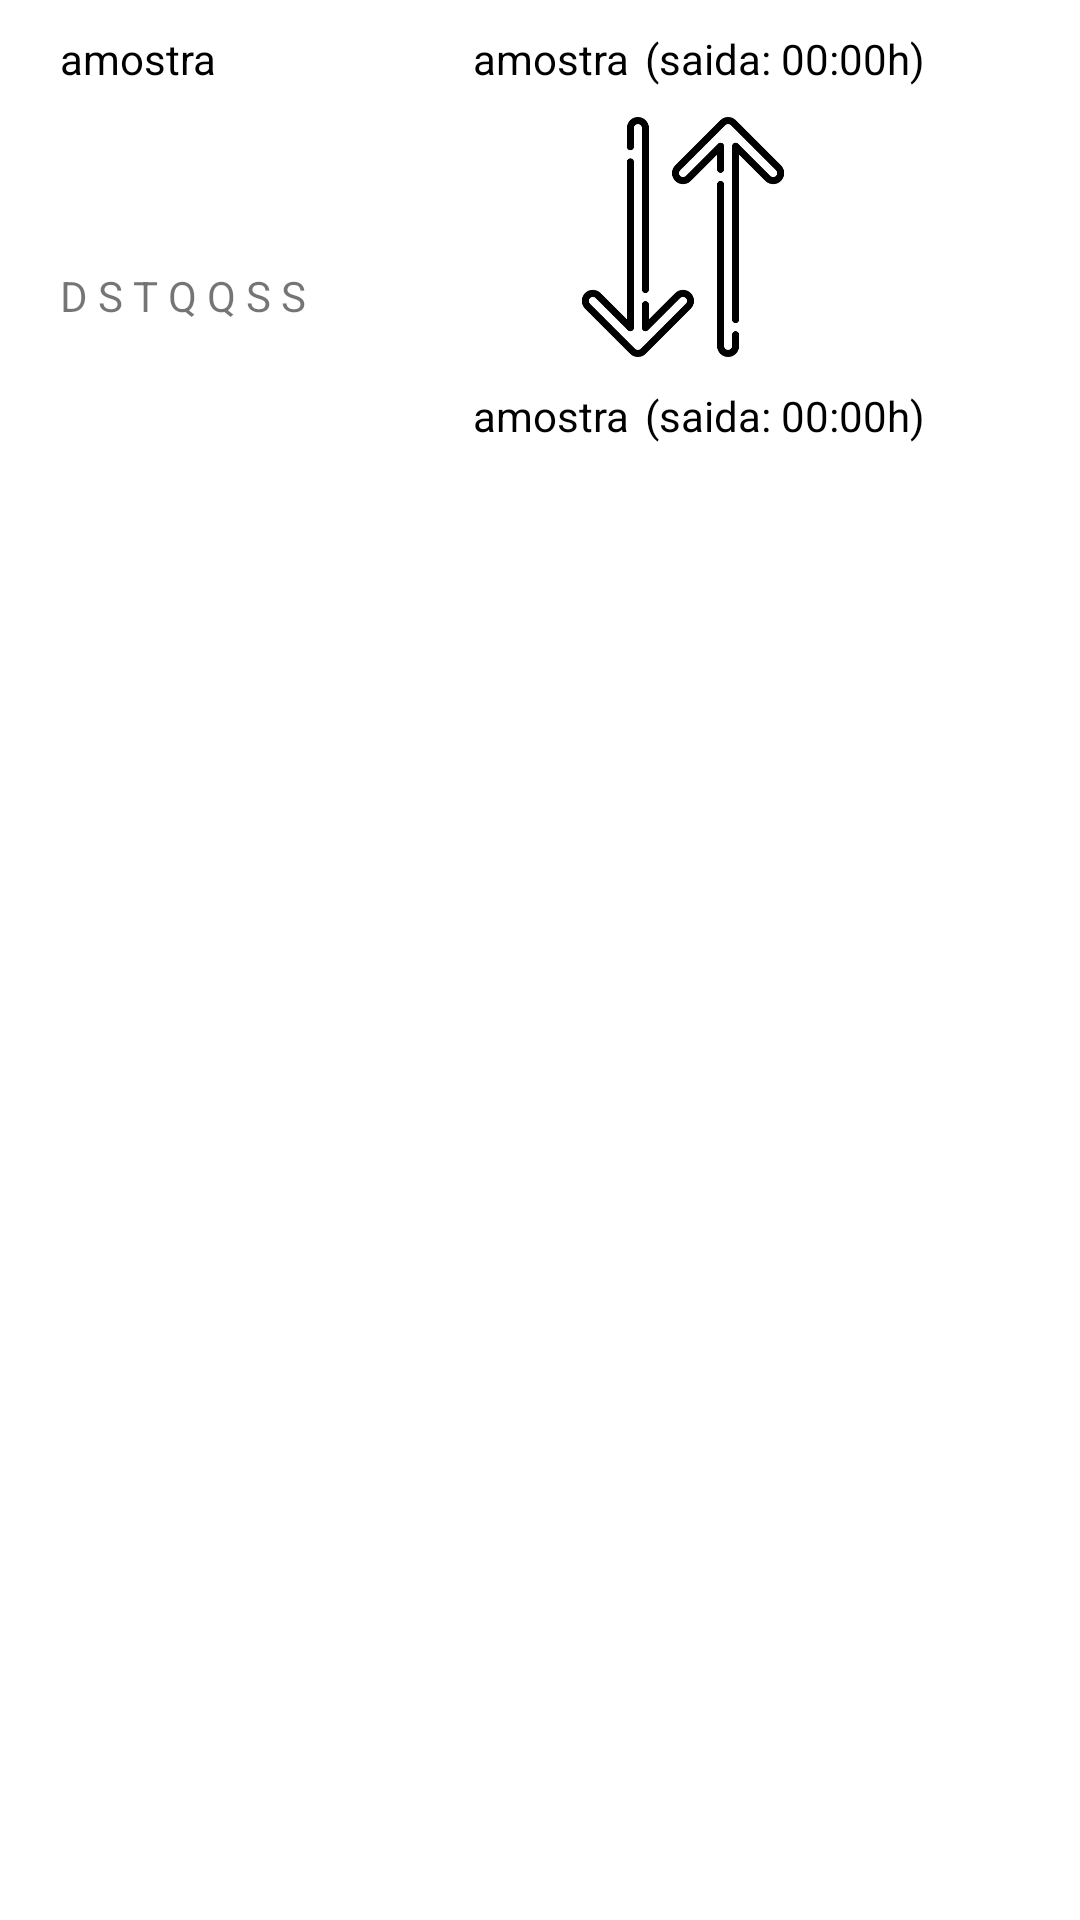

Produce the Android XML layout that renders to this screen, including the resource entries it uses.
<!-- AndroidManifest.xml: application theme Theme.UniTransporte -->
<!-- res/layout/viagem_unidade.xml -->
<?xml version="1.0" encoding="utf-8"?>
<androidx.constraintlayout.widget.ConstraintLayout xmlns:android="http://schemas.android.com/apk/res/android"
    android:layout_width="match_parent"
    android:layout_height="wrap_content"
    xmlns:app="http://schemas.android.com/apk/res-auto">

    <TextView
        android:id="@+id/textViewNomeViagemMostra"
        android:layout_width="wrap_content"
        android:layout_height="wrap_content"
        app:layout_constraintStart_toStartOf="parent"
        app:layout_constraintTop_toTopOf="parent"
        android:layout_marginLeft="20dp"
        android:layout_marginTop="10dp"
        android:text="amostra"
        android:textColor="@color/black"
        />
    
    <TextView
        android:id="@+id/textViewOrigemViagemMostra"
        android:layout_width="wrap_content"
        android:layout_height="wrap_content"
        app:layout_constraintTop_toTopOf="parent"
        app:layout_constraintEnd_toEndOf="parent"
        android:layout_marginRight="150dp"
        android:layout_marginTop="10dp"
        android:text="amostra"
        android:textColor="@color/black"/>
    
    <TextView
        android:id="@+id/textViewHoraSaidaOrigemViagemMostra"
        android:layout_width="wrap_content"
        android:layout_height="wrap_content"
        app:layout_constraintStart_toEndOf="@+id/textViewOrigemViagemMostra"
        app:layout_constraintTop_toTopOf="parent"
        android:layout_marginTop="10dp"
        android:layout_marginLeft="5dp"
        android:text="(saida: 00:00h)"
        android:textColor="@color/black"/>
    
    <ImageView
        android:id="@+id/imageViagem"
        android:layout_width="80dp"
        android:layout_height="80dp"
        android:src="@drawable/seta_ida_volta"
        app:layout_constraintStart_toStartOf="@id/textViewOrigemViagemMostra"
        app:layout_constraintTop_toBottomOf="@id/textViewOrigemViagemMostra"
        android:layout_marginTop="10dp"
        android:layout_marginLeft="30dp"/>

    <TextView
        android:id="@+id/textViewDestinoViagemMostra"
        android:layout_width="wrap_content"
        android:layout_height="wrap_content"
        app:layout_constraintStart_toStartOf="@+id/textViewOrigemViagemMostra"
        app:layout_constraintTop_toBottomOf="@+id/imageViagem"
        android:layout_marginTop="10dp"
        android:text="amostra"
        android:textColor="@color/black"
        />

    <TextView
        android:id="@+id/textViewHoraSaideDestinoViagemMostra"
        android:layout_width="wrap_content"
        android:layout_height="wrap_content"
        app:layout_constraintStart_toEndOf="@id/textViewDestinoViagemMostra"
        app:layout_constraintTop_toBottomOf="@id/imageViagem"
        android:layout_marginTop="10dp"
        android:layout_marginLeft="5dp"
        android:text="(saida: 00:00h)"
        android:textColor="@color/black"/>

    <TextView
        android:id="@+id/textViewDiasSemanaViagemMostra"
        android:layout_width="wrap_content"
        android:layout_height="wrap_content"
        app:layout_constraintStart_toStartOf="parent"
        app:layout_constraintTop_toBottomOf="@+id/textViewNomeViagemMostra"
        android:text="D S T Q Q S S"
        android:layout_marginTop="60dp"
        android:layout_marginLeft="20dp"/>
    

</androidx.constraintlayout.widget.ConstraintLayout>
<!-- resources referenced by this layout -->
<resources>
  <color name="black">#FF000000</color>
  <!-- drawable seta_ida_volta: png bitmap (drawable, 12239 bytes) -->
  <style name="Theme.UniTransporte" parent="Theme.MaterialComponents.DayNight.DarkActionBar">
          
          <item name="colorPrimary">@color/purple_500</item>
          <item name="colorPrimaryVariant">@color/black</item>
          <item name="colorOnPrimary">@color/white</item>
          
          <item name="colorSecondary">@color/teal_200</item>
          <item name="colorSecondaryVariant">@color/teal_700</item>
          <item name="colorOnSecondary">@color/black</item>
          
          <item name="android:statusBarColor" tools:targetApi="l">?attr/colorPrimaryVariant</item>
          
      </style>
  <color name="purple_500">#FF6200EE</color>
  <color name="white">#FFFFFFFF</color>
  <color name="teal_200">#FF03DAC5</color>
  <color name="teal_700">#FF018786</color>
</resources>
